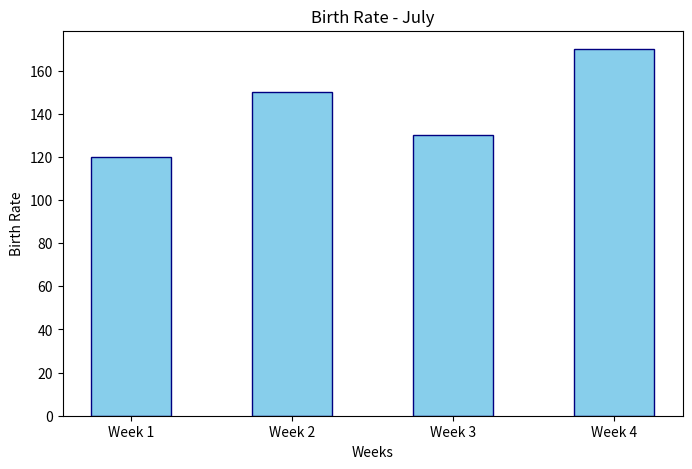
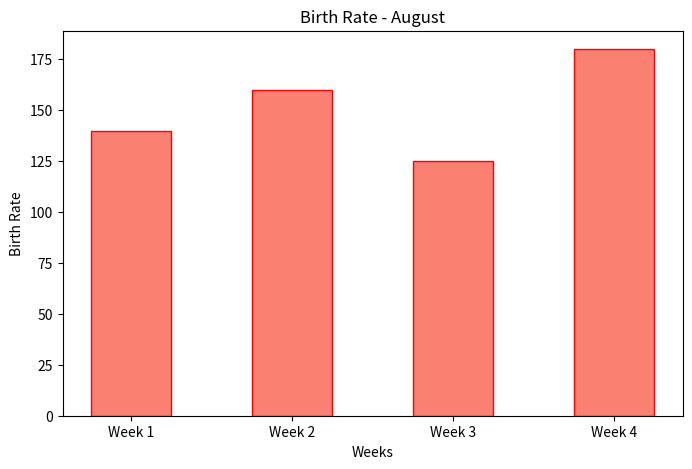
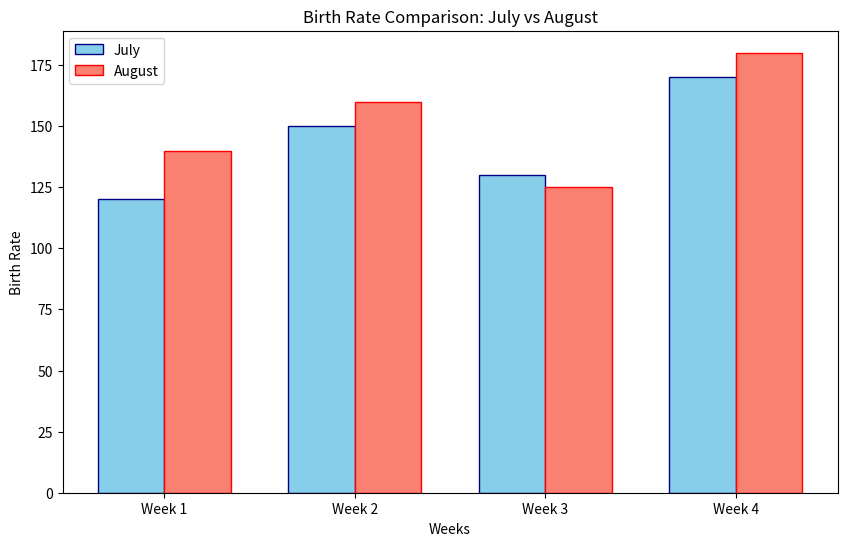

Recreate these plots in Python, in order.
import pandas as pd
import matplotlib.pyplot as plt
import numpy as np

july_data = {
    'Weeks': ['Week 1', 'Week 2', 'Week 3', 'Week 4'],
    'Birth_Rate': [120, 150, 130, 170]
}
august_data = {
    'Weeks': ['Week 1', 'Week 2', 'Week 3', 'Week 4'],
    'Birth_Rate': [140, 160, 125, 180]
}

df_july = pd.DataFrame(july_data)
df_august = pd.DataFrame(august_data)

plt.figure(figsize=(8, 5))
plt.bar(df_july['Weeks'], df_july['Birth_Rate'], color='skyblue', width=0.5, edgecolor='navy')
plt.title('Birth Rate - July')
plt.xlabel('Weeks')
plt.ylabel('Birth Rate')
plt.show()

plt.figure(figsize=(8, 5))
plt.bar(df_august['Weeks'], df_august['Birth_Rate'], color='salmon', width=0.5, edgecolor='red')
plt.title('Birth Rate - August')
plt.xlabel('Weeks')
plt.ylabel('Birth Rate')
plt.show()

plt.figure(figsize=(10, 6))
x = np.arange(len(df_july['Weeks']))
width = 0.35

plt.bar(x - width/2, df_july['Birth_Rate'], width, label='July', color='skyblue', edgecolor='navy')
plt.bar(x + width/2, df_august['Birth_Rate'], width, label='August', color='salmon', edgecolor='red')

plt.title('Birth Rate Comparison: July vs August')
plt.xlabel('Weeks')
plt.ylabel('Birth Rate')
plt.xticks(x, df_july['Weeks'])
plt.legend()
plt.show()
